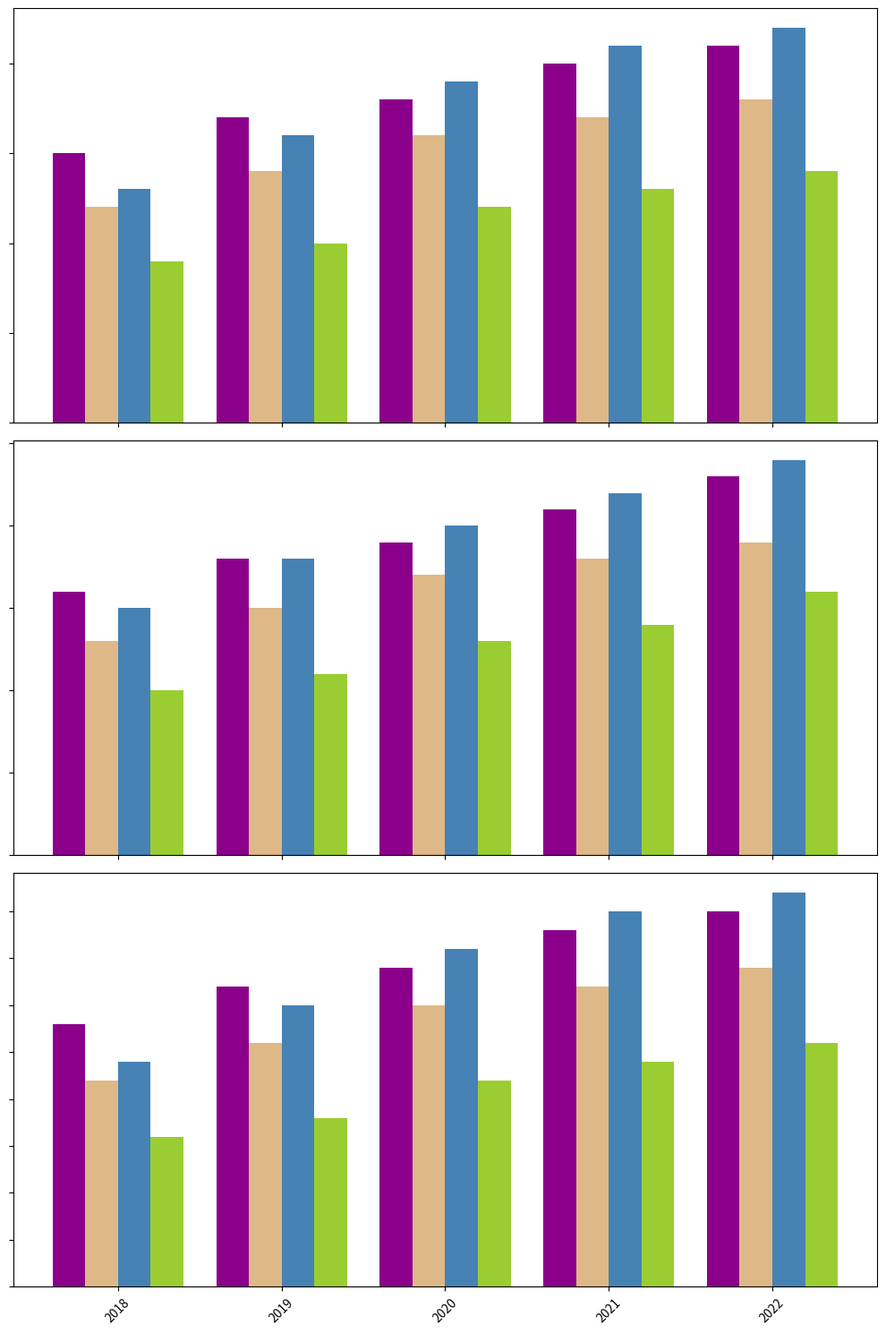

Here is the Python script that generated this plot:
import matplotlib.pyplot as plt
import numpy as np

years = np.array([2018, 2019, 2020, 2021, 2022])

sales_north = np.array([
    [150, 170, 180, 200, 210],
    [120, 140, 160, 170, 180],
    [130, 160, 190, 210, 220],
    [90, 100, 120, 130, 140]
])

sales_east = np.array([
    [160, 180, 190, 210, 230],
    [130, 150, 170, 180, 190],
    [150, 180, 200, 220, 240],
    [100, 110, 130, 140, 160]
])

sales_west = np.array([
    [140, 160, 170, 190, 200],
    [110, 130, 150, 160, 170],
    [120, 150, 180, 200, 210],
    [80, 90, 110, 120, 130]
])

fig, axes = plt.subplots(3, 1, figsize=(10, 15), sharex=True)

new_colors = ['#8b008b', '#deb887', '#4682b4', '#9acd32']

# Prepare bar_width and index
bar_width = 0.2
index = np.arange(len(years))

# Function to sort data for bar chart
def sorted_bars(data):
    means = data.mean(axis=0)
    sorted_indices = np.argsort(means)
    return data[:, sorted_indices], sorted_indices

for ax, sales in zip(axes, [sales_north, sales_east, sales_west]):
    sorted_sales, sorted_indices = sorted_bars(sales)
    sorted_years = years[sorted_indices]  # Arrange the years to follow the same order

    for i, color in enumerate(new_colors):
        ax.bar(index + (i * bar_width), sorted_sales[i], bar_width, color=color)
    
    ax.set_yticklabels([])

axes[-1].set_xticks(index + bar_width * 1.5)
axes[-1].set_xticklabels(sorted_years, rotation=45)

plt.tight_layout()
plt.show()
